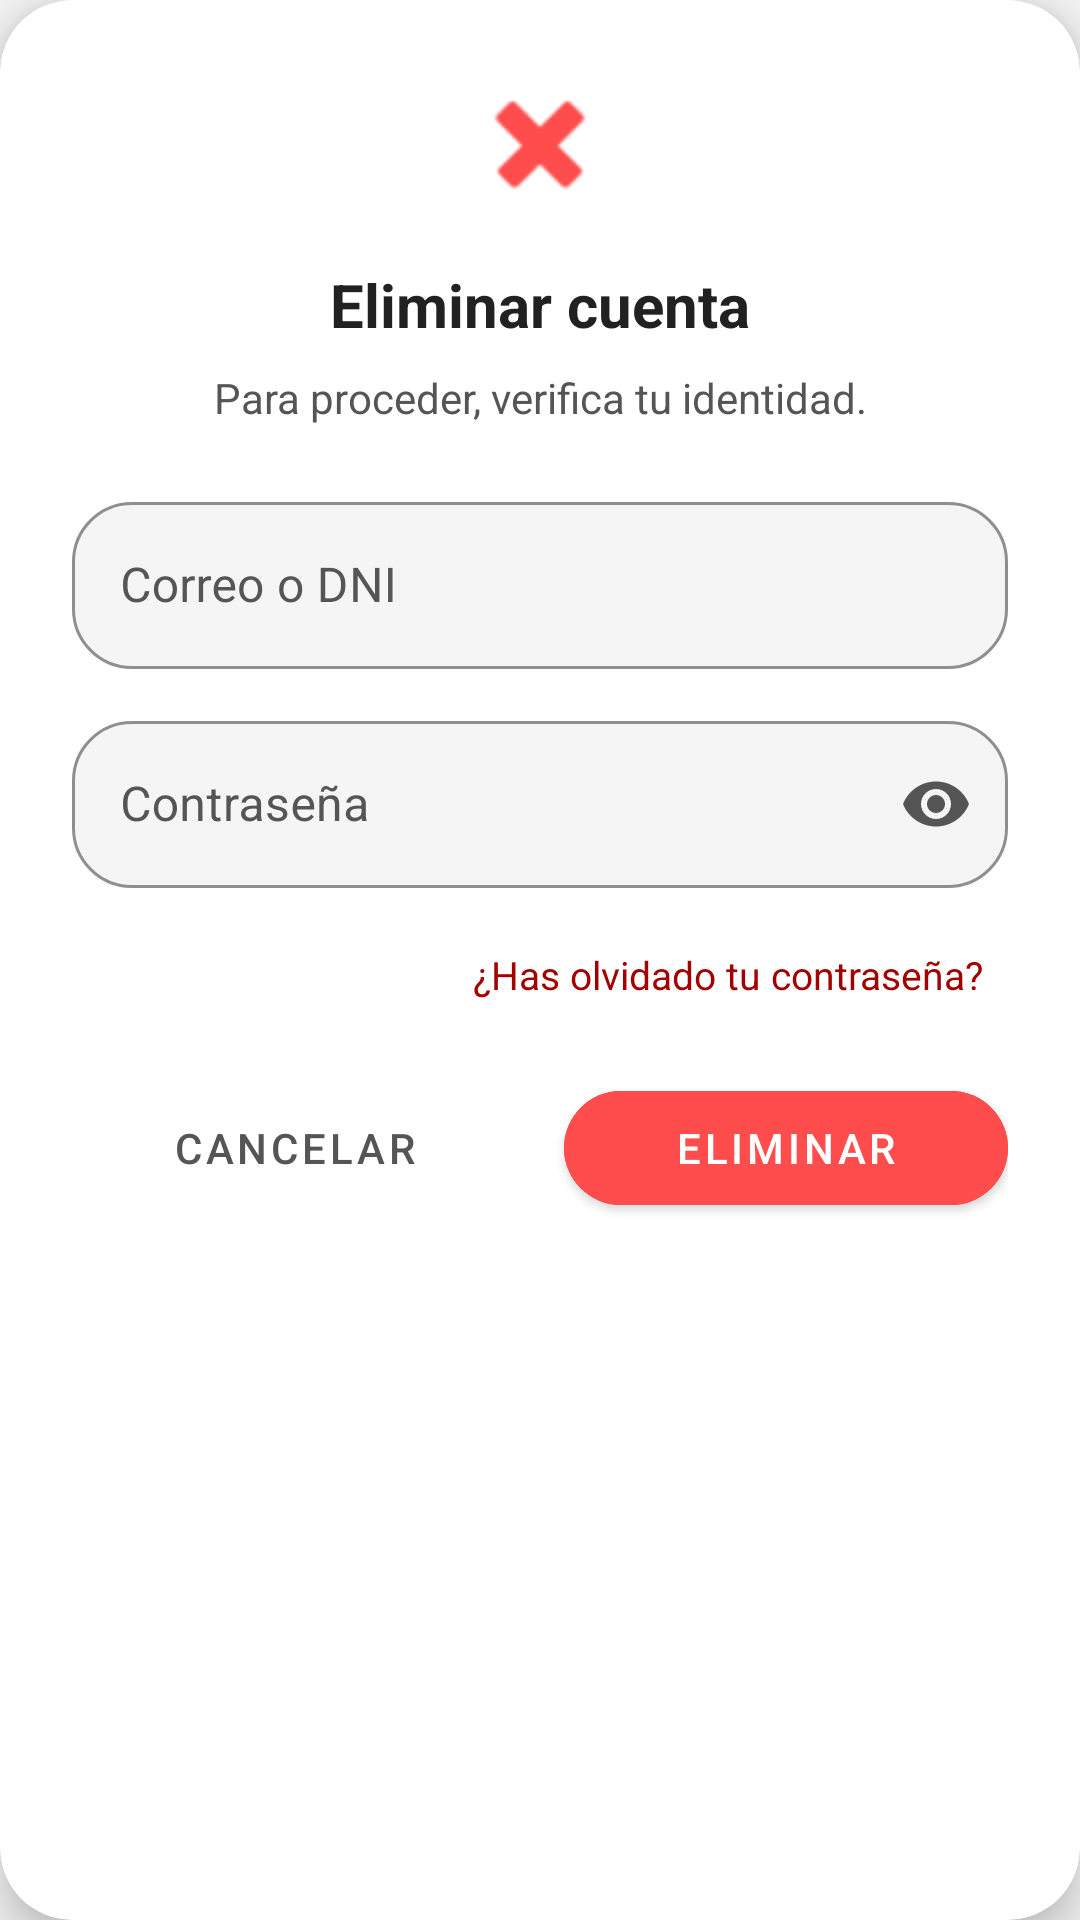

Android layout source for this screen:
<!-- AndroidManifest.xml: application theme Theme.TheRingPrivate -->
<!-- res/layout/dialog_delete_account.xml -->
<?xml version="1.0" encoding="utf-8"?>
<androidx.cardview.widget.CardView xmlns:android="http://schemas.android.com/apk/res/android"
    xmlns:app="http://schemas.android.com/apk/res-auto"
    android:layout_width="match_parent"
    android:layout_height="wrap_content"
    android:layout_margin="24dp"
    app:cardCornerRadius="24dp"
    app:cardElevation="8dp"
    app:cardBackgroundColor="@color/cardBackground">

    <LinearLayout
        android:layout_width="match_parent"
        android:layout_height="wrap_content"
        android:orientation="vertical"
        android:padding="24dp"
        android:gravity="center_horizontal">

        <ImageView
            android:layout_width="48dp"
            android:layout_height="48dp"
            android:src="@android:drawable/ic_delete"
            app:tint="#FF4C4C"
            android:layout_marginBottom="16dp"/>

        <TextView
            android:layout_width="match_parent"
            android:layout_height="wrap_content"
            android:text="Eliminar cuenta"
            android:textAlignment="center"
            android:textColor="@color/textColorPrimary"
            android:textSize="20sp"
            android:textStyle="bold" />

        <TextView
            android:layout_width="match_parent"
            android:layout_height="wrap_content"
            android:layout_marginTop="8dp"
            android:text="Para proceder, verifica tu identidad."
            android:textAlignment="center"
            android:textColor="@color/textColorSecondary"
            android:textSize="14sp" />

        <com.google.android.material.textfield.TextInputLayout
            style="@style/Widget.MaterialComponents.TextInputLayout.OutlinedBox"
            android:layout_width="match_parent"
            android:layout_height="wrap_content"
            android:layout_marginTop="20dp"
            app:boxBackgroundColor="@color/backgroundColor"
            app:boxStrokeColor="#A30000"
            app:boxCornerRadiusBottomEnd="20dp"
            app:boxCornerRadiusBottomStart="20dp"
            app:boxCornerRadiusTopEnd="20dp"
            app:boxCornerRadiusTopStart="20dp"
            android:textColorHint="@color/textColorSecondary"
            app:hintTextColor="@color/textColorPrimary">
            <com.google.android.material.textfield.TextInputEditText
                android:id="@+id/etDeleteUser"
                android:layout_width="match_parent"
                android:layout_height="wrap_content"
                android:hint="Correo o DNI"
                android:textColor="@color/textColorPrimary"
                android:inputType="textEmailAddress" />
        </com.google.android.material.textfield.TextInputLayout>

        <com.google.android.material.textfield.TextInputLayout
            style="@style/Widget.MaterialComponents.TextInputLayout.OutlinedBox"
            android:layout_width="match_parent"
            android:layout_height="wrap_content"
            android:layout_marginTop="12dp"
            app:boxBackgroundColor="@color/backgroundColor"
            app:boxStrokeColor="#A30000"
            app:boxCornerRadiusBottomEnd="20dp"
            app:boxCornerRadiusBottomStart="20dp"
            app:boxCornerRadiusTopEnd="20dp"
            app:boxCornerRadiusTopStart="20dp"
            android:textColorHint="@color/textColorSecondary"
            app:hintTextColor="@color/textColorPrimary"
            app:passwordToggleEnabled="true"
            app:passwordToggleTint="@color/textColorSecondary">
            <com.google.android.material.textfield.TextInputEditText
                android:id="@+id/etDeletePassword"
                android:layout_width="match_parent"
                android:layout_height="wrap_content"
                android:hint="Contraseña"
                android:textColor="@color/textColorPrimary"
                android:inputType="textPassword" />
        </com.google.android.material.textfield.TextInputLayout>

        <TextView
            android:id="@+id/btnOlvidadoPassDelete"
            android:layout_width="wrap_content"
            android:layout_height="wrap_content"
            android:layout_marginTop="12dp"
            android:layout_gravity="end"
            android:text="¿Has olvidado tu contraseña?"
            android:textColor="#A30000"
            android:textSize="13sp"
            android:padding="8dp"
            android:background="?attr/selectableItemBackground" />

        <LinearLayout
            android:layout_width="match_parent"
            android:layout_height="wrap_content"
            android:layout_marginTop="16dp"
            android:orientation="horizontal"
            android:weightSum="2">

            <com.google.android.material.button.MaterialButton
                android:id="@+id/btnCancelDelete"
                style="@style/Widget.MaterialComponents.Button.TextButton"
                android:layout_width="0dp"
                android:layout_height="50dp"
                android:layout_marginEnd="8dp"
                android:layout_weight="1"
                android:text="Cancelar"
                android:textColor="@color/textColorSecondary" />

            <com.google.android.material.button.MaterialButton
                android:id="@+id/btnConfirmDelete"
                android:layout_width="0dp"
                android:layout_height="50dp"
                android:layout_marginStart="8dp"
                android:layout_weight="1"
                android:backgroundTint="#FF4C4C"
                android:text="ELIMINAR"
                android:textColor="@color/white"
                app:cornerRadius="25dp" />
        </LinearLayout>
    </LinearLayout>
</androidx.cardview.widget.CardView>
<!-- resources referenced by this layout -->
<resources>
  <color name="backgroundColor">#F5F5F5</color>
  <color name="cardBackground">#FFFFFF</color>
  <color name="textColorPrimary">#212121</color>
  <color name="textColorSecondary">#555555</color>
  <color name="white">#FFFFFFFF</color>
  <style name="Theme.TheRingPrivate" parent="Base.Theme.TheRingPrivate" />
  <style name="Base.Theme.TheRingPrivate" parent="Theme.MaterialComponents.DayNight.NoActionBar">
          <item name="colorPrimary">#A30000</item>
          <item name="colorPrimaryVariant">#FF0000</item>
          <item name="colorOnPrimary">@color/white</item>
  
          <item name="android:windowBackground">@color/backgroundColor</item>
          <item name="logoSource">@drawable/logo_the_ring_transparente_negro</item>
  
          
          <item name="android:windowLayoutInDisplayCutoutMode" tools:targetApi="o_mr1">shortEdges</item>
          <item name="android:navigationBarColor">@android:color/transparent</item>
          <item name="android:statusBarColor">@android:color/transparent</item>
          <item name="android:windowDrawsSystemBarBackgrounds">true</item>
      </style>
  <!-- drawable logo_the_ring_transparente_negro: png bitmap (drawable, 34199 bytes) -->
</resources>
